Dataset: images (GitHub, dhruvp/wbc-classification). Classes: eosinophil, lymphocyte, monocyte, neutrophil.

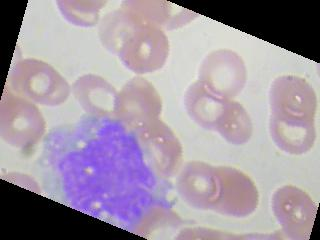
Label: monocyte

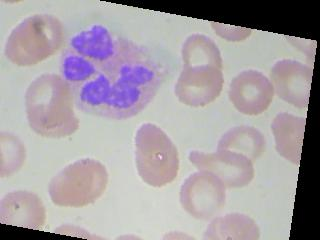
Label: neutrophil

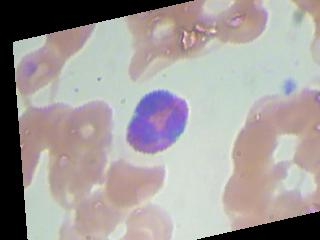
Label: eosinophil

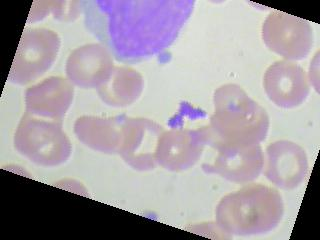
Label: monocyte

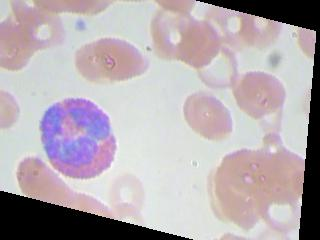
Label: eosinophil

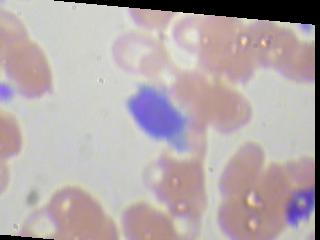
Label: lymphocyte
